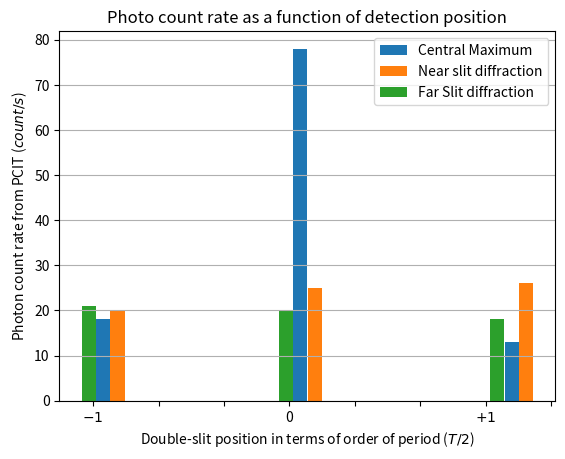

The script that saved this image: (Note: this script raises an exception after producing the figure.)
import numpy as np
import matplotlib.pyplot as plt

fig, ax = plt.subplots()

print([item.get_text() for item in ax.get_xticklabels()])

fig.canvas.draw()
labels = [item.get_text() for item in ax.get_xticklabels()]
labels[1] = -1
labels[4] = 0
labels[5] = +1


zeroth = 3.454 * np.ones(78)
posone = 4.1 * np.ones(13)
negone = 2.81 * np.ones(18)

cent = np.append(zeroth, posone)
cent = np.append(cent, negone)

near = np.append( 2.853 * np.ones(20),  3.4648* np.ones(25))
near = np.append(near, 4.1435*np.ones(26))

far_ = np.append( 3.371* np.ones(20), 2.766 * np.ones(21))
far_ = np.append(far_,  4.056* np.ones(18))

ax.grid(axis='y')

ax.hist(cent, bins=30, label = "Central Maximum", color="#1f77b4")
ax.hist(near, bins=30, label = "Near slit diffraction", color = "#ff7f0e")
ax.hist(far_, bins=30, label = "Far Slit diffraction", color="#2ca02c")
ax.set_xticklabels(['',r'$-1$','','','0','','',r'$+1$',''])
ax.legend(loc='best')
plt.title("Photo count rate as a function of detection position")
plt.xlabel(r"Double-slit position in terms of order of period ($T/2$)")
plt.ylabel(r"Photon count rate from PCIT ($count/s$)")
plt.show(block=False)
plt.savefig("plots/pdf/histogram/quantum_paradox.pdf")